Run: headless pygame with SDL's dummy video driver; simulated clock (each Clock.tick advances the game by its frame time, no real sleeping); random seed 0; keys injected as events and as key.get_pressed() state; no mouse input; restart key SPACE tapped at the start of phases 3 and 4.
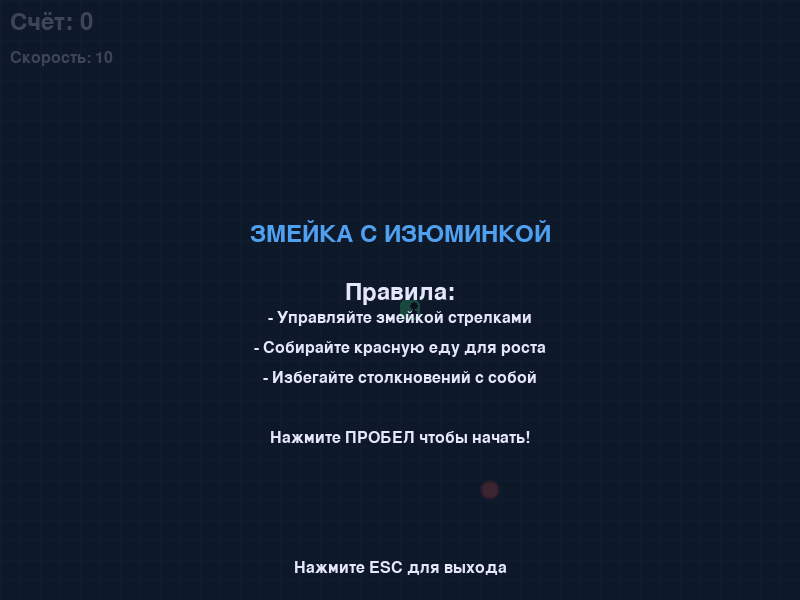
Frame 1 of 4 · flips 1–60 · no input
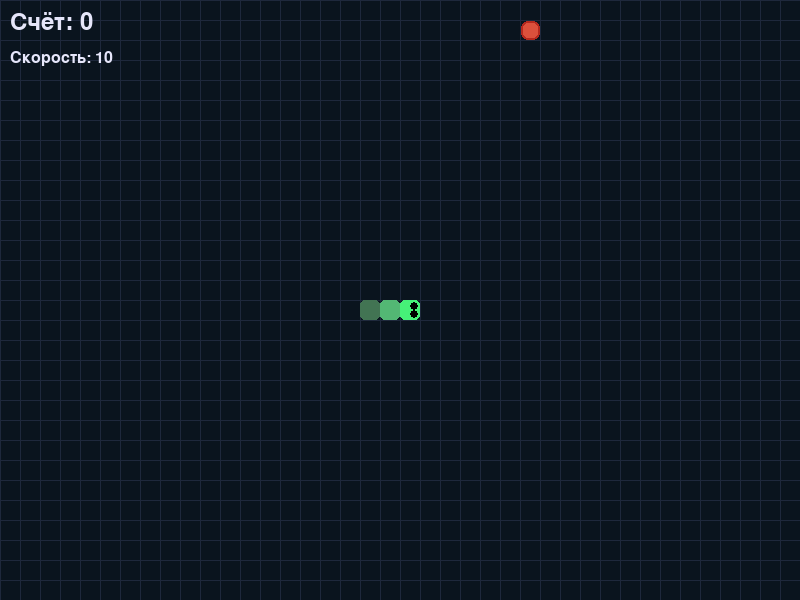
Frame 2 of 4 · flips 61–180 · tapped SPACE, RETURN · held RIGHT (→), D
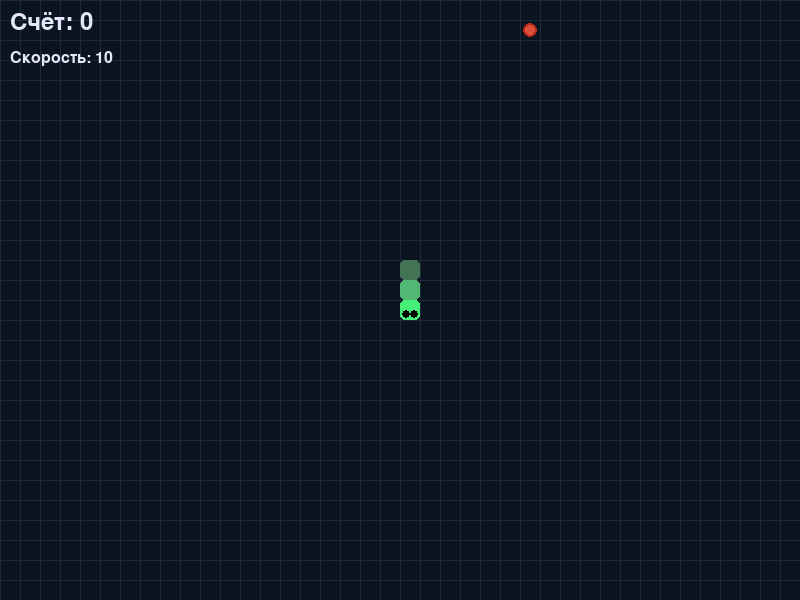
Frame 3 of 4 · flips 181–300 · tapped SPACE · held DOWN (↓), S
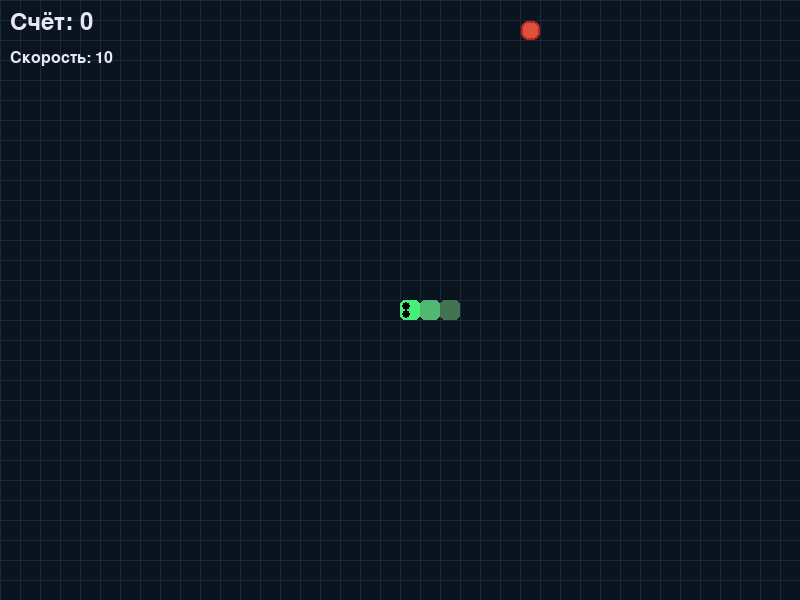
Frame 4 of 4 · flips 301–420 · tapped SPACE · held LEFT (←), A, UP (↑), W

The pygame program that drew these frames:

import pygame
import sys
import random
import math

# Инициализация Pygame
pygame.init()

# Размеры экрана
WIDTH, HEIGHT = 800, 600
GRID_SIZE = 20
GRID_WIDTH = WIDTH // GRID_SIZE
GRID_HEIGHT = HEIGHT // GRID_SIZE

# Цвета
BACKGROUND = (10, 20, 30)
GRID_COLOR = (30, 40, 60)
SNAKE_COLOR = (50, 200, 100)
SNAKE_HEAD_COLOR = (70, 240, 120)
FOOD_COLOR = (220, 80, 60)
TEXT_COLOR = (230, 230, 250)
ACCENT_COLOR = (80, 160, 240)
MENU_BG = (15, 25, 45, 200)
PARTICLE_COLORS = [(255, 215, 0), (255, 165, 0), (255, 69, 0)]

# Создание экрана
screen = pygame.display.set_mode((WIDTH, HEIGHT))
pygame.display.set_caption("Змейка с Изюминкой")
clock = pygame.time.Clock()

# Шрифт
font = pygame.font.SysFont(None, 36)
small_font = pygame.font.SysFont(None, 24)

class Particle:
    def __init__(self, x, y, color):
        self.x = x
        self.y = y
        self.color = color
        self.size = random.randint(3, 8)
        self.speed = random.uniform(1, 3)
        self.angle = random.uniform(0, 2 * math.pi)
        self.lifetime = random.randint(20, 40)
        
    def update(self):
        self.x += math.cos(self.angle) * self.speed
        self.y += math.sin(self.angle) * self.speed
        self.lifetime -= 1
        self.size = max(0, self.size - 0.1)
        return self.lifetime > 0
        
    def draw(self, surface):
        pygame.draw.circle(surface, self.color, (int(self.x), int(self.y)), int(self.size))

class Snake:
    def __init__(self):
        self.reset()
        
    def reset(self):
        self.length = 3
        self.positions = [(GRID_WIDTH // 2, GRID_HEIGHT // 2)]
        self.direction = (1, 0)
        self.next_direction = (1, 0)
        self.score = 0
        self.grow_pending = 2  # Начальный размер змейки
        self.particles = []
        
    def change_direction(self, direction):
        # Предотвращение разворота на 180 градусов
        if (direction[0] * -1, direction[1] * -1) != self.direction:
            self.next_direction = direction
            
    def move(self):
        # Обновляем текущее направление
        self.direction = self.next_direction
        
        # Вычисляем новую позицию головы
        head_x, head_y = self.positions[0]
        new_x = (head_x + self.direction[0]) % GRID_WIDTH
        new_y = (head_y + self.direction[1]) % GRID_HEIGHT
        
        # Проверка на столкновение с собой
        if (new_x, new_y) in self.positions:
            return False
        
        # Добавляем новую голову
        self.positions.insert(0, (new_x, new_y))
        
        # Уменьшаем хвост, если не нужно расти
        if self.grow_pending > 0:
            self.grow_pending -= 1
        else:
            self.positions.pop()
            
        return True
    
    def grow(self):
        self.grow_pending += 1
        self.score += 10
        
        # Создаем частицы при поедании
        head_x, head_y = self.positions[0]
        for _ in range(15):
            color = random.choice(PARTICLE_COLORS)
            self.particles.append(Particle(
                (head_x + 0.5) * GRID_SIZE,
                (head_y + 0.5) * GRID_SIZE,
                color
            ))
    
    def update_particles(self):
        self.particles = [p for p in self.particles if p.update()]
    
    def draw(self, surface):
        # Рисуем частицы
        for particle in self.particles:
            particle.draw(surface)
            
        # Рисуем змейку
        for i, pos in enumerate(self.positions):
            rect = pygame.Rect(
                pos[0] * GRID_SIZE, 
                pos[1] * GRID_SIZE,
                GRID_SIZE, 
                GRID_SIZE
            )
            
            # Голова другого цвета
            if i == 0:
                color = SNAKE_HEAD_COLOR
            else:
                # Градиент для тела
                ratio = i / len(self.positions)
                r = max(0, min(255, int(SNAKE_COLOR[0] * (1 - ratio) + 50)))
                g = max(0, min(255, int(SNAKE_COLOR[1] * (1 - ratio) + 50)))
                b = max(0, min(255, int(SNAKE_COLOR[2] * (1 - ratio) + 50)))
                color = (r, g, b)
            
            pygame.draw.rect(surface, color, rect, 0, 5)
            
            # Глаза у головы
            if i == 0:
                # Положение глаз в зависимости от направления
                eye_size = GRID_SIZE // 5
                if self.direction == (1, 0):  # Вправо
                    left_eye = (rect.right - GRID_SIZE//3, rect.top + GRID_SIZE//3)
                    right_eye = (rect.right - GRID_SIZE//3, rect.bottom - GRID_SIZE//3)
                elif self.direction == (-1, 0):  # Влево
                    left_eye = (rect.left + GRID_SIZE//3, rect.top + GRID_SIZE//3)
                    right_eye = (rect.left + GRID_SIZE//3, rect.bottom - GRID_SIZE//3)
                elif self.direction == (0, 1):  # Вниз
                    left_eye = (rect.left + GRID_SIZE//3, rect.bottom - GRID_SIZE//3)
                    right_eye = (rect.right - GRID_SIZE//3, rect.bottom - GRID_SIZE//3)
                else:  # Вверх
                    left_eye = (rect.left + GRID_SIZE//3, rect.top + GRID_SIZE//3)
                    right_eye = (rect.right - GRID_SIZE//3, rect.top + GRID_SIZE//3)
                
                pygame.draw.circle(surface, (0, 0, 0), left_eye, eye_size)
                pygame.draw.circle(surface, (0, 0, 0), right_eye, eye_size)

class Food:
    def __init__(self):
        self.position = (0, 0)
        self.spawn()
        
    def spawn(self):
        self.position = (
            random.randint(0, GRID_WIDTH - 1),
            random.randint(0, GRID_HEIGHT - 1)
        )
        return self.position
        
    def draw(self, surface):
        rect = pygame.Rect(
            self.position[0] * GRID_SIZE,
            self.position[1] * GRID_SIZE,
            GRID_SIZE,
            GRID_SIZE
        )
        
        # Рисуем еду с анимацией пульсации
        time = pygame.time.get_ticks() // 50
        pulse = abs(math.sin(time * 0.1)) * 0.3 + 0.7
        size = GRID_SIZE * pulse
        
        food_rect = pygame.Rect(0, 0, size, size)
        food_rect.center = rect.center
        pygame.draw.rect(surface, FOOD_COLOR, food_rect, 0, 7)
        
        # Детали на еде
        pygame.draw.rect(surface, (180, 40, 30), food_rect, 2, 7)

class Game:
    def __init__(self):
        self.snake = Snake()
        self.food = Food()
        self.game_state = "MENU"  # MENU, PLAYING, GAME_OVER
        self.speed = 10
        
    def handle_events(self):
        for event in pygame.event.get():
            if event.type == pygame.QUIT:
                pygame.quit()
                sys.exit()
                
            if event.type == pygame.KEYDOWN:
                if self.game_state == "PLAYING":
                    if event.key == pygame.K_UP:
                        self.snake.change_direction((0, -1))
                    elif event.key == pygame.K_DOWN:
                        self.snake.change_direction((0, 1))
                    elif event.key == pygame.K_LEFT:
                        self.snake.change_direction((-1, 0))
                    elif event.key == pygame.K_RIGHT:
                        self.snake.change_direction((1, 0))
                elif self.game_state == "MENU" or self.game_state == "GAME_OVER":
                    if event.key == pygame.K_SPACE:
                        self.snake.reset()
                        self.food.spawn()
                        self.game_state = "PLAYING"
                if event.key == pygame.K_ESCAPE:
                    if self.game_state == "PLAYING":
                        self.game_state = "MENU"
                    else:
                        pygame.quit()
                        sys.exit()
    
    def update(self):
        if self.game_state == "PLAYING":
            # Перемещение змейки
            if not self.snake.move():
                self.game_state = "GAME_OVER"
                
            # Обновление частиц
            self.snake.update_particles()
            
            # Проверка съедения еды
            if self.snake.positions[0] == self.food.position:
                self.snake.grow()
                # Проверяем, что новая еда не появится на змейке
                while True:
                    food_pos = self.food.spawn()
                    if food_pos not in self.snake.positions:
                        break
                
                # Увеличиваем скорость с ростом счета
                self.speed = min(20, 10 + self.snake.score // 30)
    
    def draw(self):
        # Фон
        screen.fill(BACKGROUND)
        
        # Сетка
        for x in range(0, WIDTH, GRID_SIZE):
            pygame.draw.line(screen, GRID_COLOR, (x, 0), (x, HEIGHT))
        for y in range(0, HEIGHT, GRID_SIZE):
            pygame.draw.line(screen, GRID_COLOR, (0, y), (WIDTH, y))
        
        # Игровые объекты
        self.food.draw(screen)
        self.snake.draw(screen)
        
        # Счет
        score_text = font.render(f"Счёт: {self.snake.score}", True, TEXT_COLOR)
        screen.blit(score_text, (10, 10))
        
        # Скорость
        speed_text = small_font.render(f"Скорость: {self.speed}", True, TEXT_COLOR)
        screen.blit(speed_text, (10, 50))
        
        # Меню или экран завершения игры
        if self.game_state != "PLAYING":
            # Полупрозрачный фон
            overlay = pygame.Surface((WIDTH, HEIGHT), pygame.SRCALPHA)
            overlay.fill(MENU_BG)
            screen.blit(overlay, (0, 0))
            
            title = font.render("ЗМЕЙКА С ИЗЮМИНКОЙ", True, ACCENT_COLOR)
            screen.blit(title, (WIDTH//2 - title.get_width()//2, HEIGHT//2 - 80))
            
            if self.game_state == "GAME_OVER":
                game_over = font.render("ИГРА ОКОНЧЕНА", True, FOOD_COLOR)
                screen.blit(game_over, (WIDTH//2 - game_over.get_width()//2, HEIGHT//2 - 20))
                
                score_final = font.render(f"Ваш счёт: {self.snake.score}", True, TEXT_COLOR)
                screen.blit(score_final, (WIDTH//2 - score_final.get_width()//2, HEIGHT//2 + 20))
                
                restart = font.render("Нажмите ПРОБЕЛ чтобы начать заново", True, ACCENT_COLOR)
                screen.blit(restart, (WIDTH//2 - restart.get_width()//2, HEIGHT//2 + 70))
            else:
                instructions = [
                    "Правила:",
                    "- Управляйте змейкой стрелками",
                    "- Собирайте красную еду для роста",
                    "- Избегайте столкновений с собой",
                    "",
                    "Нажмите ПРОБЕЛ чтобы начать!"
                ]
                
                for i, line in enumerate(instructions):
                    text = font.render(line, True, TEXT_COLOR) if i == 0 else small_font.render(line, True, TEXT_COLOR)
                    screen.blit(text, (WIDTH//2 - text.get_width()//2, HEIGHT//2 - 20 + i*30))
            
            hint = small_font.render("Нажмите ESC для выхода", True, TEXT_COLOR)
            screen.blit(hint, (WIDTH//2 - hint.get_width()//2, HEIGHT - 40))

# Создание игры
game = Game()

# Главный игровой цикл
while True:
    game.handle_events()
    game.update()
    game.draw()
    
    pygame.display.flip()
    clock.tick(game.speed)
